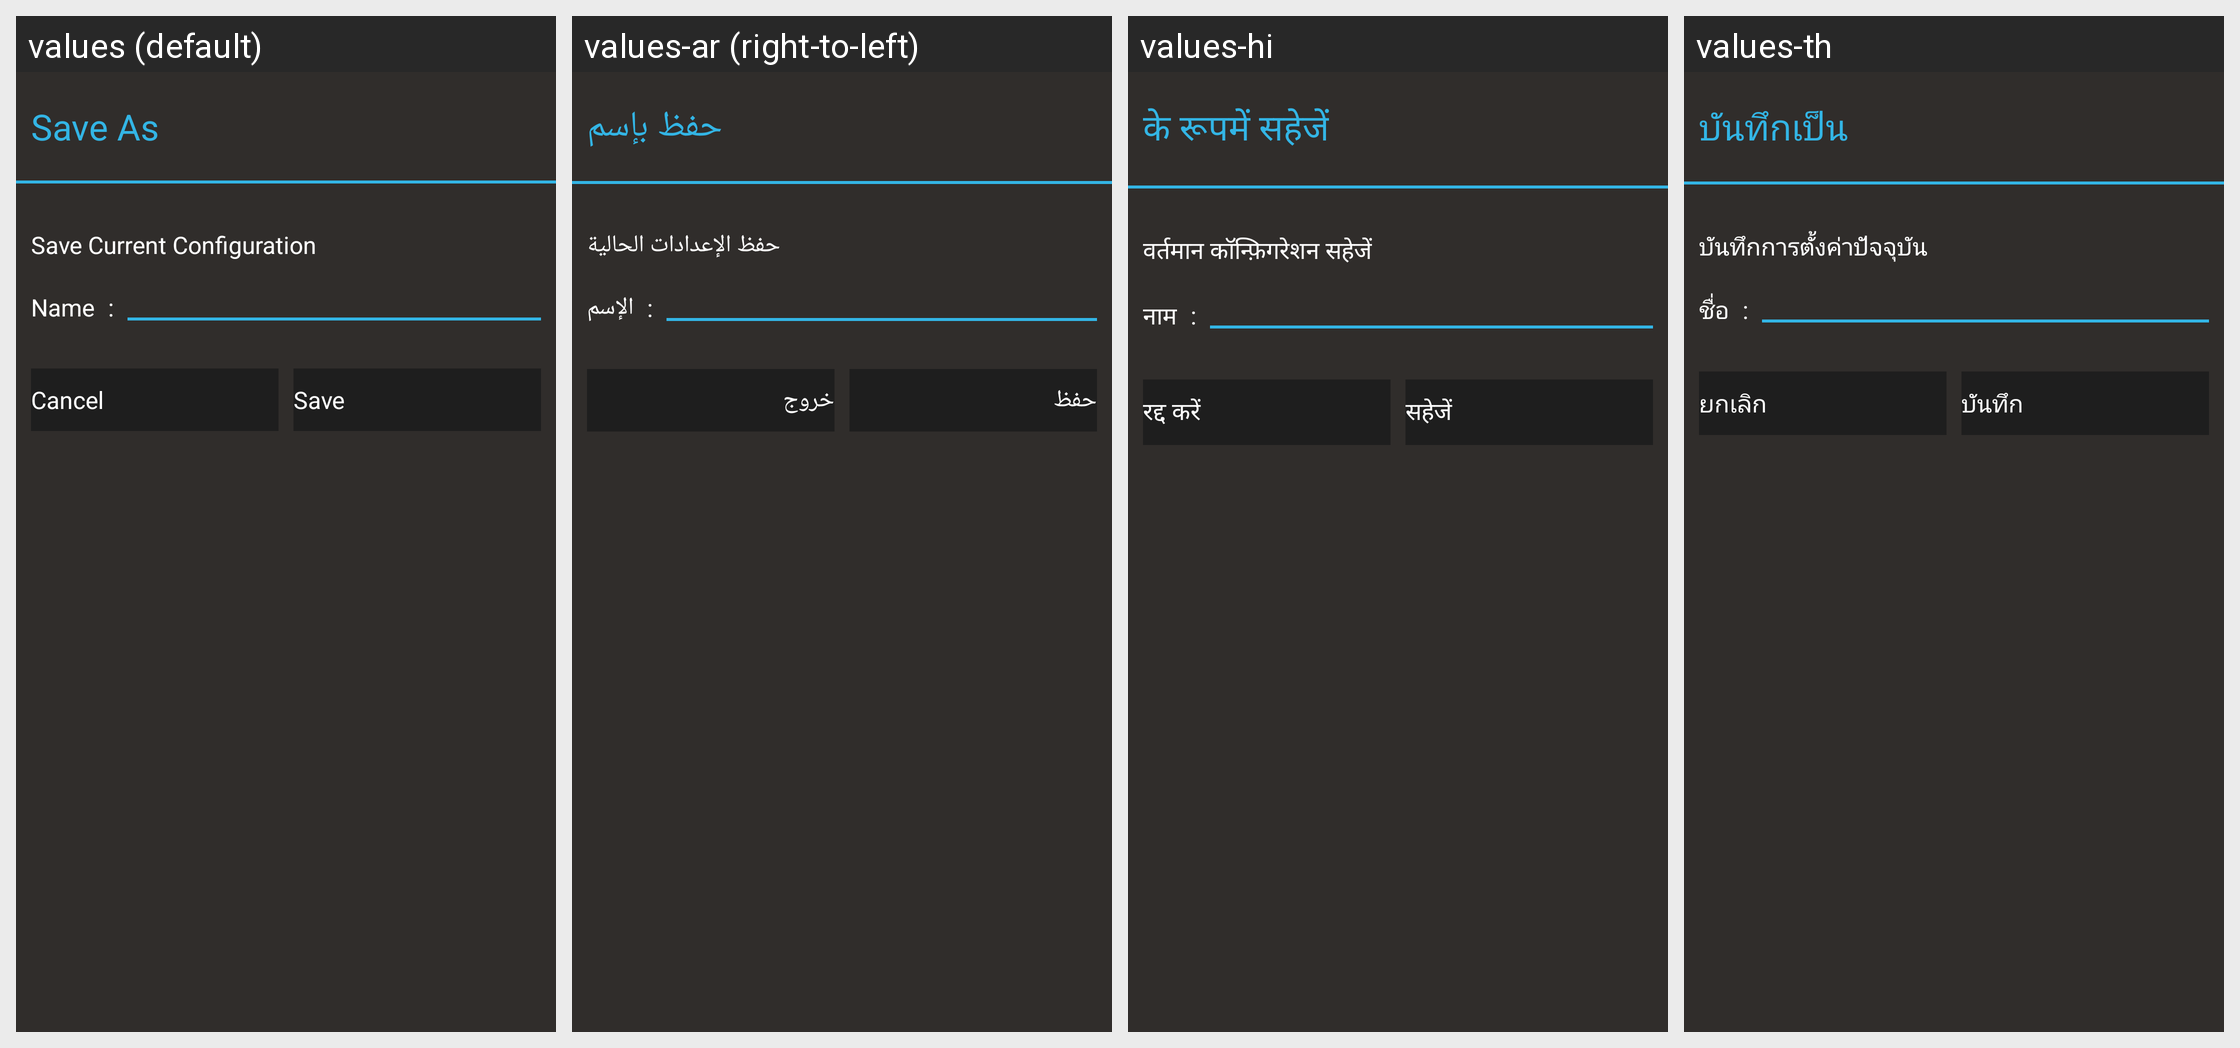

Translations of the strings shown on this Android screen, per locale in the grid:
Android screen res/layout/config_dialog.xml rendered under 4 locales, left to right: values (default), values-ar (right-to-left), values-hi, values-th. Device: Nexus 5 (rendered at 1080×1920; each locale shown at half size, 540×960, under a caption strip naming it); theme AppTheme.
Other locales in the repository, not shown: values-af, values-am, values-bg, values-ca, values-cs, values-da, values-de, values-el, values-en, values-en-rGB, values-es, values-es-rUS, values-fa, values-fi, values-fr, values-fr-rCA, values-gr, values-hr, values-hu, values-id, values-in, values-it, values-iw, values-ja, values-ko, values-lt, values-lv, values-nb, values-nl, values-pl, values-pt, values-pt-rPT, values-ro, values-ru, values-sk, values-sl, values-sr, values-sv, values-sw, values-tl, values-tr, values-uk, values-vi, values-zh, values-zh-rCN, values-zh-rHK, values-zh-rTW, values-zu.
Strings drawn on this screen, with the default value and each locale's value (text and hints the layout hard-codes, and strings that could not be matched under every locale, appear in the picture but are not listed):

save_as
  values: Save As
  values-ar: حفظ بإسم
  values-hi: के रूपमें सहेजें
  values-th: บันทึกเป็น

save_current_configuration
  values: Save Current Configuration
  values-ar: حفظ الإعدادات الحالية
  values-hi: वर्तमान कॉन्फ़िगरेशन सहेजें
  values-th: บันทึกการตั้งค่าปัจจุบัน

name
  values: Name
  values-ar: الإسم
  values-hi: नाम
  values-th: ชื่อ

cancel
  values: Cancel
  values-ar: خروج
  values-hi: रद्द करें
  values-th: ยกเลิก

save
  values: Save
  values-ar: حفظ
  values-hi: सहेजें
  values-th: บันทึก
